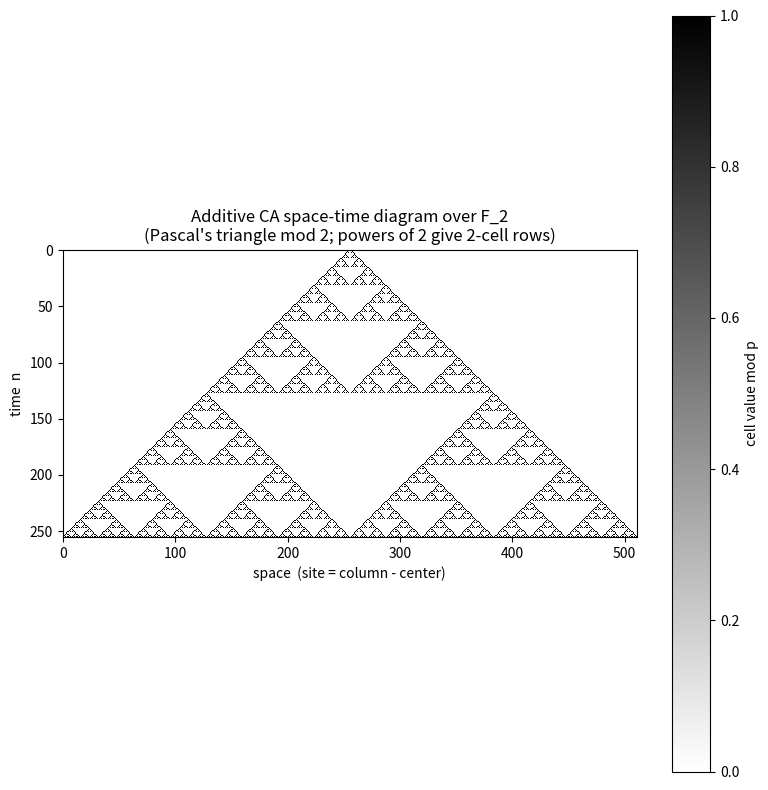
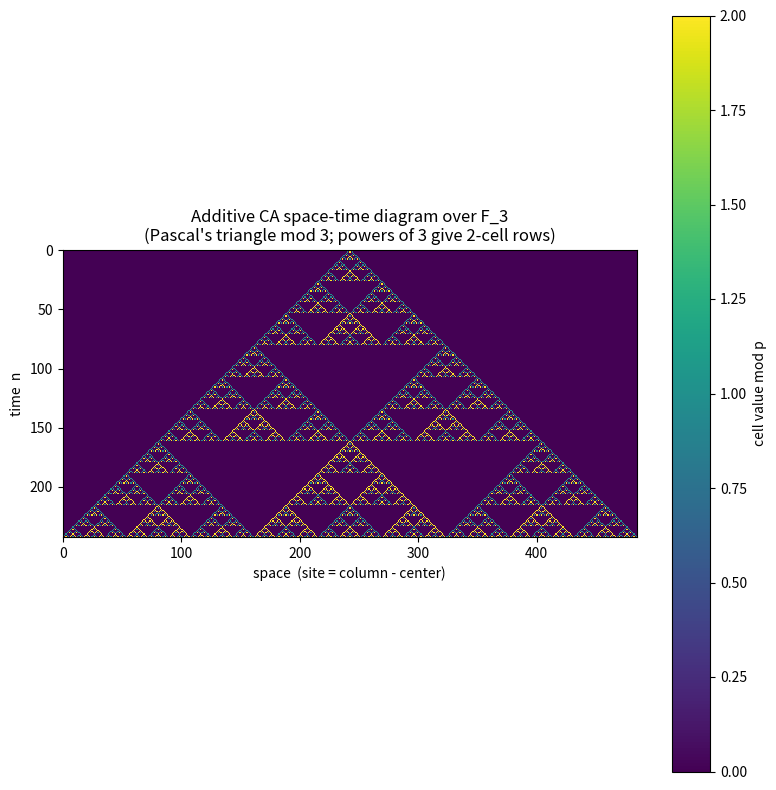

The script that saved these images, in order:
"""Render the space-time diagram of an additive CA over F_p as a fractal image.

Produces a PNG of the Sierpinski-type pattern generated from a single seed,
colouring each cell by its field value 0..p-1.  Requires matplotlib + numpy.
"""
from __future__ import annotations
from math import comb
from typing import List
import numpy as np
import matplotlib.pyplot as plt


def spacetime_matrix(p: int, steps: int) -> np.ndarray:
    """Row n holds C(n,k) mod p at column k (the time-n CA state)."""
    grid = np.zeros((steps, 2 * steps - 1), dtype=int)
    center = steps - 1
    for n in range(steps):
        for k in range(n + 1):
            grid[n, center + (2 * k - n)] = comb(n, k) % p
    return grid


def render(p: int = 2, steps: int = 256) -> None:
    grid = spacetime_matrix(p, steps)
    plt.figure(figsize=(8, 8))
    cmap = "binary" if p == 2 else "viridis"
    plt.imshow(grid, cmap=cmap, interpolation="nearest")
    plt.title(f"Additive CA space-time diagram over F_{p}\n"
              f"(Pascal's triangle mod {p}; powers of {p} give 2-cell rows)")
    plt.xlabel("space  (site = column - center)")
    plt.ylabel("time  n")
    plt.colorbar(label="cell value mod p")
    plt.tight_layout()
    plt.savefig(f"additive_ca_p{p}_fractal.png", dpi=150)
    print(f"wrote additive_ca_p{p}_fractal.png")


if __name__ == "__main__":
    render(2, 256)   # the classic Sierpinski triangle
    render(3, 243)   # the F_3 analogue (243 = 3^5)
